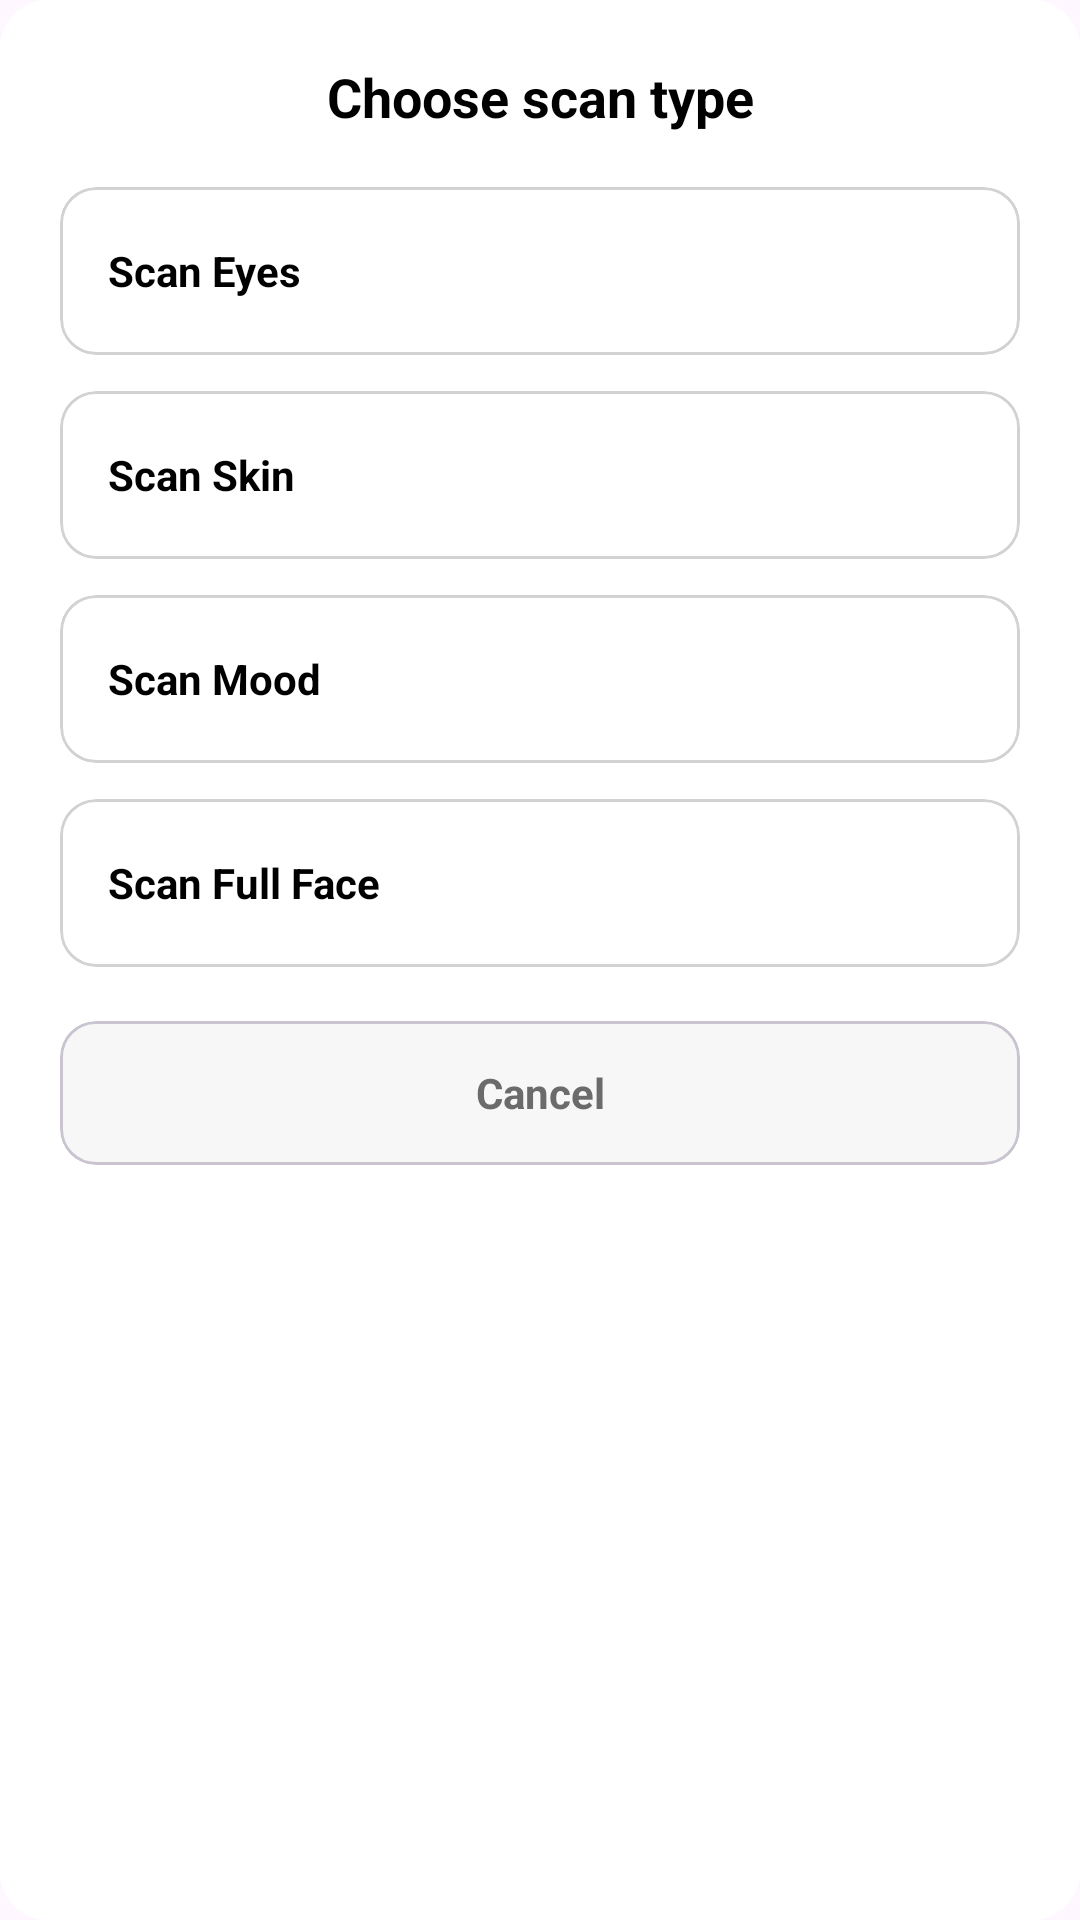

Write the Android layout XML for this screen, with the resource values it uses.
<!-- AndroidManifest.xml: application theme Theme.FYP -->
<!-- res/layout/dialog_scan_options.xml -->
<?xml version="1.0" encoding="utf-8"?>
<LinearLayout xmlns:android="http://schemas.android.com/apk/res/android"
    xmlns:app="http://schemas.android.com/apk/res-auto"
    android:id="@+id/dialogRoot"
    android:layout_width="match_parent"
    android:layout_height="wrap_content"
    android:orientation="vertical"
    android:padding="20dp"
    android:background="@drawable/bg_logout_dialog_solid">

    <TextView
        android:id="@+id/tvTitle"
        android:layout_width="match_parent"
        android:layout_height="wrap_content"
        android:text="Choose scan type"
        android:textStyle="bold"
        android:textSize="18sp"
        android:gravity="center"
        android:textColor="@color/black"/>

    <View android:layout_width="match_parent" android:layout_height="12dp"/>

    
    <LinearLayout
        android:layout_width="match_parent"
        android:layout_height="wrap_content"
        android:orientation="vertical">

        <com.google.android.material.card.MaterialCardView
            android:id="@+id/btnScanEyes"
            android:layout_width="match_parent"
            android:layout_height="56dp"
            android:layout_marginVertical="6dp"
            app:cardCornerRadius="12dp"
            app:cardBackgroundColor="@color/white"
            app:strokeColor="@color/input_border"
            app:strokeWidth="1dp">

            <TextView
                android:layout_width="match_parent"
                android:layout_height="match_parent"
                android:gravity="center_vertical"
                android:paddingStart="16dp"
                android:text="Scan Eyes"
                android:textStyle="bold"
                android:textColor="@color/black"/>
        </com.google.android.material.card.MaterialCardView>

        <com.google.android.material.card.MaterialCardView
            android:id="@+id/btnScanSkin"
            android:layout_width="match_parent"
            android:layout_height="56dp"
            android:layout_marginVertical="6dp"
            app:cardCornerRadius="12dp"
            app:cardBackgroundColor="@color/white"
            app:strokeColor="@color/input_border"
            app:strokeWidth="1dp">

            <TextView
                android:layout_width="match_parent"
                android:layout_height="match_parent"
                android:gravity="center_vertical"
                android:paddingStart="16dp"
                android:text="Scan Skin"
                android:textStyle="bold"
                android:textColor="@color/black"/>
        </com.google.android.material.card.MaterialCardView>

        <com.google.android.material.card.MaterialCardView
            android:id="@+id/btnScanMood"
            android:layout_width="match_parent"
            android:layout_height="56dp"
            android:layout_marginVertical="6dp"
            app:cardCornerRadius="12dp"
            app:cardBackgroundColor="@color/white"
            app:strokeColor="@color/input_border"
            app:strokeWidth="1dp">

            <TextView
                android:layout_width="match_parent"
                android:layout_height="match_parent"
                android:gravity="center_vertical"
                android:paddingStart="16dp"
                android:text="Scan Mood"
                android:textStyle="bold"
                android:textColor="@color/black"/>
        </com.google.android.material.card.MaterialCardView>

        <com.google.android.material.card.MaterialCardView
            android:id="@+id/btnScanFull"
            android:layout_width="match_parent"
            android:layout_height="56dp"
            android:layout_marginVertical="6dp"
            app:cardCornerRadius="12dp"
            app:cardBackgroundColor="@color/white"
            app:strokeColor="@color/input_border"
            app:strokeWidth="1dp">

            <TextView
                android:layout_width="match_parent"
                android:layout_height="match_parent"
                android:gravity="center_vertical"
                android:paddingStart="16dp"
                android:text="Scan Full Face"
                android:textStyle="bold"
                android:textColor="@color/black"/>
        </com.google.android.material.card.MaterialCardView>

    </LinearLayout>

    <View android:layout_width="match_parent" android:layout_height="12dp"/>

    <com.google.android.material.card.MaterialCardView
        android:id="@+id/btnCancel"
        android:layout_width="match_parent"
        android:layout_height="48dp"
        app:cardCornerRadius="12dp"
        app:cardBackgroundColor="@color/input_fill">

        <TextView
            android:layout_width="match_parent"
            android:layout_height="match_parent"
            android:gravity="center"
            android:text="Cancel"
            android:textStyle="bold"
            android:textColor="@color/text_muted"/>
    </com.google.android.material.card.MaterialCardView>

</LinearLayout>
<!-- resources referenced by this layout -->
<resources>
  <color name="black">#000000</color>
  <color name="input_border">#D2D2D2</color>
  <color name="input_fill">#F7F7F8</color>
  <color name="text_muted">#6B6B6B</color>
  <color name="white">#FFFFFF</color>
  <!-- drawable bg_logout_dialog_solid (drawable) -->
  <?xml version="1.0" encoding="utf-8"?>
  <shape xmlns:android="http://schemas.android.com/apk/res/android"
      android:shape="rectangle">
      <solid android:color="@android:color/white" />
      <corners android:radius="16dp" />
      <padding android:left="8dp" android:top="8dp" android:right="8dp" android:bottom="8dp"/>
  </shape>
  <style name="Theme.FYP" parent="Base.Theme.FYP" />
  <style name="Base.Theme.FYP" parent="Theme.Material3.DayNight.NoActionBar">
          
          <item name="colorPrimary">@color/teal_bg</item>
          <item name="colorPrimaryVariant">@color/teal_bg</item>
          <item name="colorSecondary">@color/teal_bg</item>
          <item name="android:statusBarColor">@color/teal_bg</item>
          <item name="android:navigationBarColor">@color/teal_bg</item>
          <item name="android:windowLightStatusBar">false</item> 
      </style>
  <color name="teal_bg">#0A6C70</color>
</resources>
